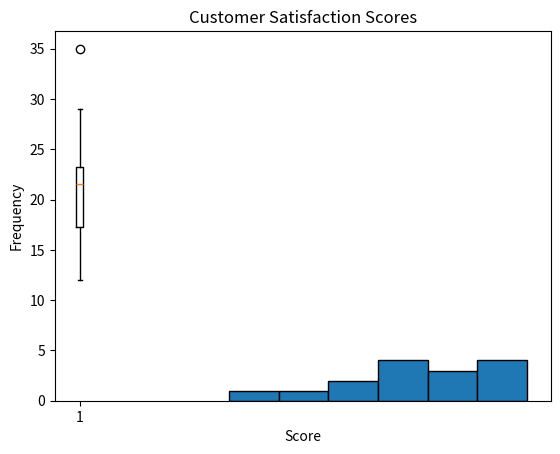

Here is the Python script that generated this plot:
# 1: Difference between Descriptive Statistics and Inferential Statistics

# Descriptive Statistics: Summarizes and organizes data to describe its main features. It doesn’t make predictions or generalizations beyond the data at hand.
# Example: Calculating the average height of students in a class.

# Inferential Statistics: Uses sample data to make inferences or predictions about a larger population. It involves probability theory.
# Example: Predicting the average height of all students in a country from a sample.

# 2: Sampling in Statistics

# Sampling: The process of selecting a subset of individuals from a population to estimate characteristics of the whole population.

# Random Sampling: Every member of the population has an equal chance of being selected.
# Example: Drawing names from a hat.

# Stratified Sampling: The population is divided into strata (groups) based on a characteristic, and random samples are taken from each group.
# Example: Sampling students separately from each grade level.

# 3: Mean, Median, and Mode

# Mean: The arithmetic average of all values.

# Median: The middle value when data is sorted.

# Mode: The most frequently occurring value(s).
# These are important because they measure central tendency, helping to understand where most of the data is centered.

# 4: Skewness and Kurtosis

# Skewness: Measures asymmetry of data distribution.

# Positive skew → Tail on the right side; most values are concentrated on the left.

# Kurtosis: Measures the "tailedness" of a distribution.

# High kurtosis → More outliers; low kurtosis → fewer extreme values.

# 5: Python code for Mean, Median, and Mode
import statistics as stats

numbers = [12, 15, 12, 18, 19, 12, 20, 22, 19, 19, 24, 24, 24, 26, 28]

mean_val = stats.mean(numbers)
median_val = stats.median(numbers)
mode_val = stats.mode(numbers)

print("Mean:", mean_val)
print("Median:", median_val)
print("Mode:", mode_val)


# 6: Covariance and Correlation
import numpy as np

list_x = [10, 20, 30, 40, 50]
list_y = [15, 25, 35, 45, 60]

cov_matrix = np.cov(list_x, list_y, bias=False)
covariance = cov_matrix[0, 1]
correlation = np.corrcoef(list_x, list_y)[0, 1]

print("Covariance:", covariance)
print("Correlation Coefficient:", correlation)


# 7:Boxplot and Outliers
import matplotlib.pyplot as plt

data = [12, 14, 14, 15, 18, 19, 19, 21, 22, 22, 23, 23, 24, 26, 29, 35]

plt.boxplot(data)
plt.title("Boxplot")
plt.show()


# 8: Advertising Spend vs Daily Sales
advertising_spend = [200, 250, 300, 400, 500]
daily_sales = [2200, 2450, 2750, 3200, 4000]

corr = np.corrcoef(advertising_spend, daily_sales)[0, 1]
print("Correlation:", corr)


# 9: Customer Satisfaction Survey
survey_scores = [7, 8, 5, 9, 6, 7, 8, 9, 10, 4, 7, 6, 9, 8, 7]

print("Mean:", np.mean(survey_scores))
print("Median:", np.median(survey_scores))
print("Standard Deviation:", np.std(survey_scores))

plt.hist(survey_scores, bins=6, edgecolor='black')
plt.title("Customer Satisfaction Scores")
plt.xlabel("Score")
plt.ylabel("Frequency")
plt.show()
